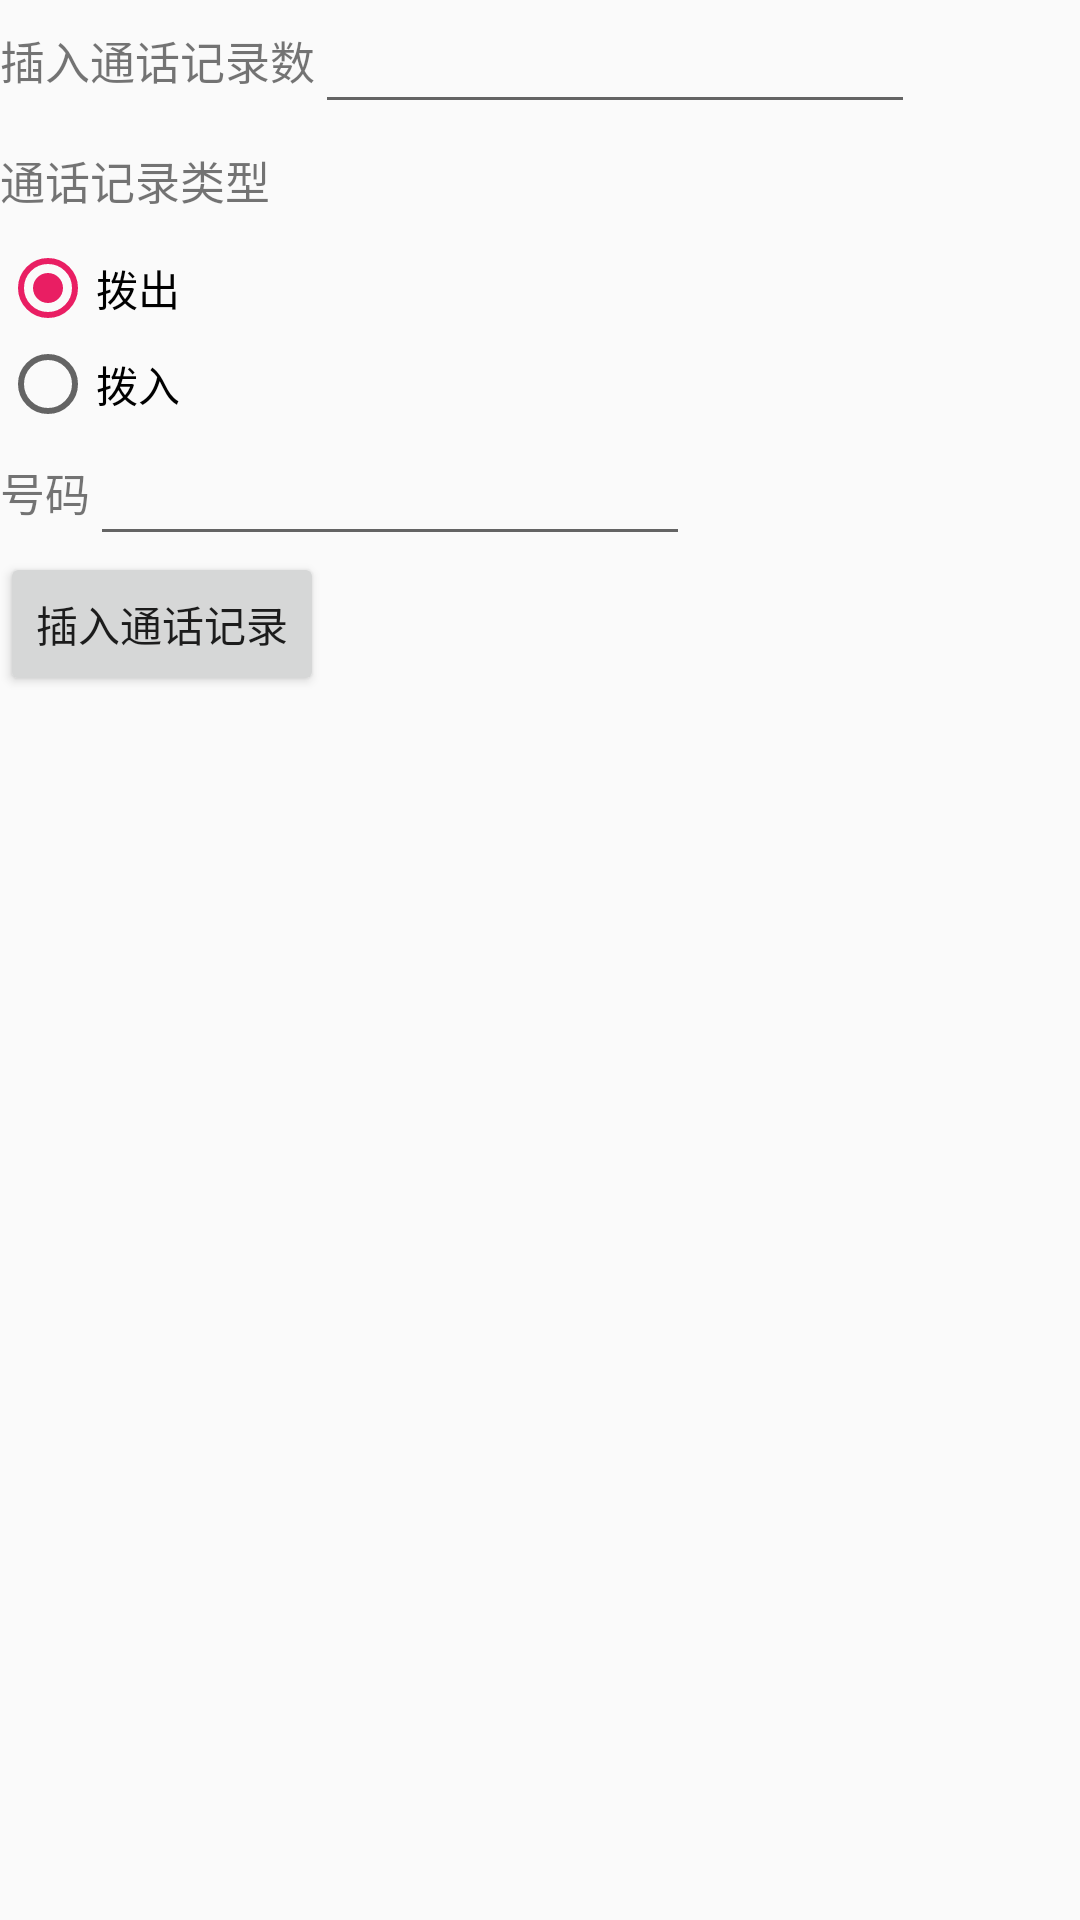

This screen was rendered from an Android layout file. Write that file and the resources it references.
<!-- AndroidManifest.xml: application theme AppTheme -->
<!-- res/layout/activity_calllog.xml -->
<?xml version="1.0" encoding="utf-8"?>
<androidx.constraintlayout.widget.ConstraintLayout xmlns:android="http://schemas.android.com/apk/res/android"
    xmlns:app="http://schemas.android.com/apk/res-auto"
    android:id="@+id/insert_call_log"
    android:layout_width="match_parent"
    android:layout_height="match_parent"
    android:paddingLeft="@dimen/safe_padding"
    android:paddingTop="@dimen/safe_padding"
    android:paddingRight="@dimen/safe_padding"
    android:paddingBottom="@dimen/safe_padding">

    <TextView
        android:id="@+id/numberTextView"
        android:layout_width="wrap_content"
        android:layout_height="40dp"
        android:gravity="center"
        android:text="@string/call_log_count"
        android:textSize="15sp"
        app:layout_constraintStart_toStartOf="parent"
        app:layout_constraintTop_toTopOf="parent" />

    <EditText
        android:id="@+id/number"
        android:layout_width="200dp"
        android:layout_height="wrap_content"
        android:inputType="number"
        app:layout_constraintStart_toEndOf="@id/numberTextView"
        app:layout_constraintTop_toTopOf="@id/numberTextView" />

    <TextView
        android:id="@+id/callTypeTextView"
        android:layout_width="wrap_content"
        android:layout_height="40dp"
        android:layout_marginTop="@dimen/safe_padding"
        android:gravity="center"
        android:text="@string/call_log_type"
        android:textSize="15sp"
        app:layout_constraintStart_toStartOf="@id/numberTextView"
        app:layout_constraintTop_toBottomOf="@id/numberTextView" />

    <RadioGroup
        android:id="@+id/call_log_type"
        android:layout_width="fill_parent"
        android:layout_height="wrap_content"
        android:layout_marginTop="@dimen/safe_padding"
        app:layout_constraintStart_toStartOf="parent"
        app:layout_constraintTop_toBottomOf="@id/callTypeTextView">

        <RadioButton
            android:id="@+id/call_out"
            android:layout_width="fill_parent"
            android:layout_height="wrap_content"
            android:checked="true"
            android:text="@string/call_out" />

        <RadioButton
            android:id="@+id/call_in"
            android:layout_width="fill_parent"
            android:layout_height="wrap_content"
            android:text="@string/call_in" />
    </RadioGroup>

    <RadioGroup
        android:id="@+id/in_call_log_type"
        android:layout_width="fill_parent"
        android:layout_height="wrap_content"
        android:layout_marginTop="@dimen/safe_padding"
        android:visibility="gone"
        app:layout_constraintStart_toStartOf="parent"
        app:layout_constraintTop_toBottomOf="@id/call_log_type">

        <RadioButton
            android:id="@+id/call_receive"
            android:layout_width="fill_parent"
            android:layout_height="wrap_content"
            android:checked="true"
            android:text="@string/call_receive" />

        <RadioButton
            android:id="@+id/call_unreceive"
            android:layout_width="fill_parent"
            android:layout_height="wrap_content"
            android:text="@string/call_unreceive" />
    </RadioGroup>

    <TextView
        android:id="@+id/phoneNumberTextView"
        android:layout_width="wrap_content"
        android:layout_height="40dp"
        android:layout_marginTop="@dimen/safe_padding"
        android:gravity="center"
        android:text="@string/call_log_number"
        android:textSize="15sp"
        app:layout_constraintStart_toStartOf="parent"
        app:layout_constraintTop_toBottomOf="@id/in_call_log_type" />

    <EditText
        android:id="@+id/phoneNumberEditText"
        android:layout_width="200dp"
        android:layout_height="wrap_content"
        android:inputType="number"
        app:layout_constraintStart_toEndOf="@id/phoneNumberTextView"
        app:layout_constraintTop_toTopOf="@id/phoneNumberTextView" />


    <Button
        android:id="@+id/insertCallLog"
        android:layout_width="wrap_content"
        android:layout_height="wrap_content"
        android:layout_marginTop="@dimen/safe_padding"
        android:text="@string/insert_call_log"
        app:layout_constraintStart_toStartOf="parent"
        app:layout_constraintTop_toBottomOf="@id/phoneNumberTextView" />

</androidx.constraintlayout.widget.ConstraintLayout>
<!-- resources referenced by this layout -->
<resources>
  <string name="call_in">拨入</string>
  <string name="call_log_count">插入通话记录数</string>
  <string name="call_log_number">号码</string>
  <string name="call_log_type">通话记录类型</string>
  <string name="call_out">拨出</string>
  <string name="call_receive">已接</string>
  <string name="call_unreceive">未接</string>
  <string name="insert_call_log">插入通话记录</string>
  <style name="AppTheme" parent="Theme.AppCompat.Light.NoActionBar">
          
          <item name="colorPrimary">@color/colorPrimary</item>
          <item name="colorPrimaryDark">@color/colorPrimaryDark</item>
          <item name="colorAccent">@color/colorAccent</item>
      </style>
  <color name="colorPrimary">#03A9F4</color>
  <color name="colorPrimaryDark">#03A9F4</color>
  <color name="colorAccent">#E91E63</color>
</resources>
